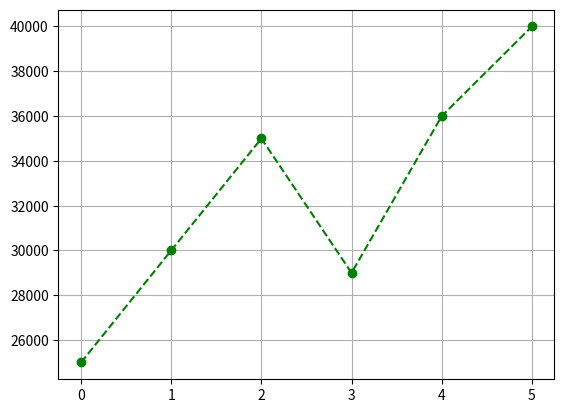

Source code (Python):
import matplotlib.pyplot as plt
import pandas as pd
data= {
    "salary" :[25000 , 30000 , 35000 , 29000 , 36000 , 40000]
}
data_frame = pd.DataFrame(data)
print(data_frame)
plt.plot(data ["salary"] , color="green" , marker="o", linestyle="--" )
plt.grid(True)
plt.show()
